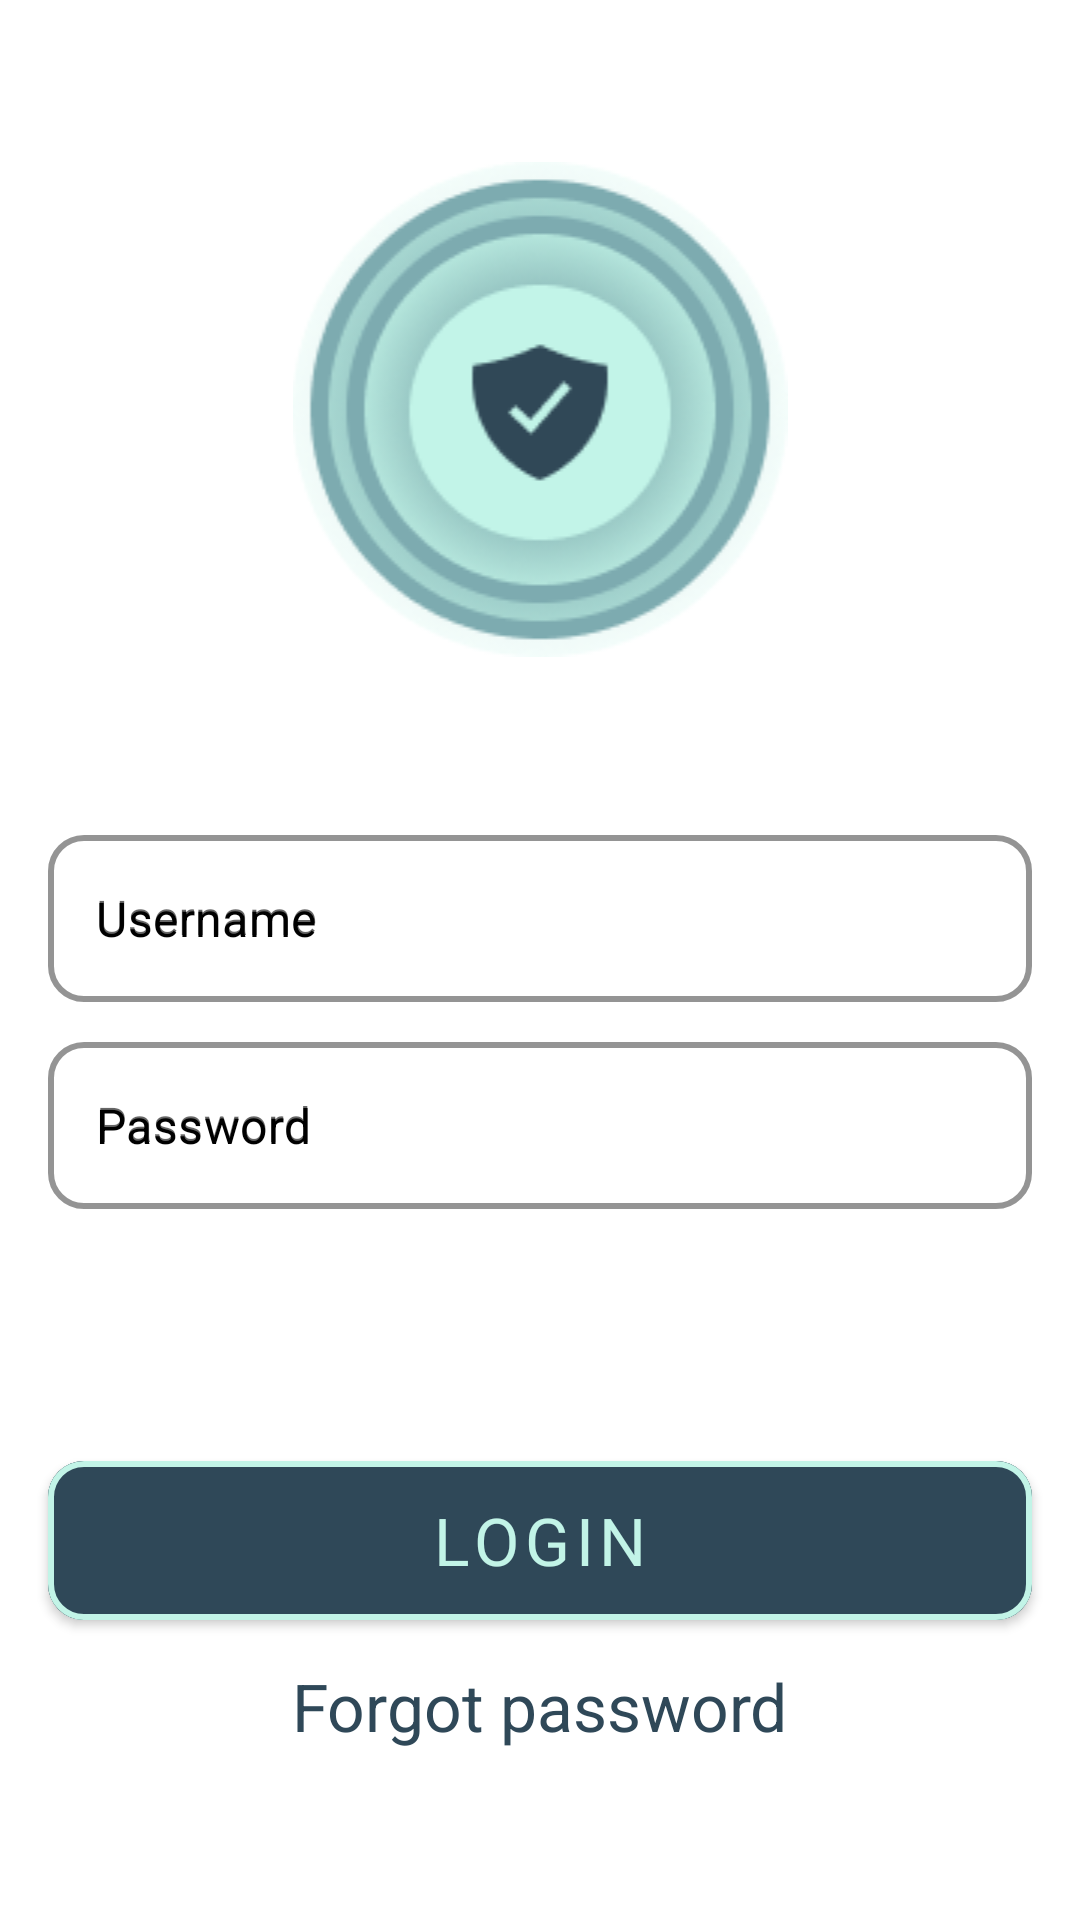

Android layout source for this screen:
<!-- AndroidManifest.xml: application theme Theme.IamSafe -->
<!-- res/layout/activity_login.xml -->
<?xml version="1.0" encoding="utf-8"?>
<androidx.constraintlayout.widget.ConstraintLayout xmlns:android="http://schemas.android.com/apk/res/android"
    xmlns:app="http://schemas.android.com/apk/res-auto"
    xmlns:tools="http://schemas.android.com/tools"
    android:id="@+id/activity_login"
    android:layout_width="match_parent"
    android:layout_height="match_parent"
    tools:context="de.hda.fbi.nzse.sose22.iamsafe.LoginActivity">


    <androidx.constraintlayout.utils.widget.ImageFilterView
        android:id="@+id/image_login_iamsafelogo"
        android:layout_width="0dp"
        android:layout_height="wrap_content"
        android:layout_marginTop="@dimen/layout_margin_all_16"
        app:layout_constraintBottom_toTopOf="@+id/constraintlayout_login_inputs"
        app:layout_constraintEnd_toEndOf="parent"
        app:layout_constraintHorizontal_bias="0.5"
        app:layout_constraintStart_toStartOf="parent"
        app:layout_constraintTop_toTopOf="parent"
        app:layout_constraintVertical_chainStyle="spread"
        app:srcCompat="@drawable/iamsafe_icon">

    </androidx.constraintlayout.utils.widget.ImageFilterView>

    <androidx.constraintlayout.widget.ConstraintLayout
        android:id="@+id/constraintlayout_login_inputs"
        android:layout_width="0dp"
        android:layout_height="wrap_content"
        android:layout_marginTop="16dp"
        app:layout_constraintBottom_toTopOf="@+id/constraintlayout_login_buttons"
        app:layout_constraintEnd_toEndOf="parent"
        app:layout_constraintHorizontal_bias="0.5"
        app:layout_constraintStart_toStartOf="parent"
        app:layout_constraintTop_toBottomOf="@+id/image_login_iamsafelogo"
        app:layout_constraintVertical_chainStyle="spread">

        <com.google.android.material.textfield.TextInputLayout
            android:id="@+id/textinputlayout_login_emailaddress"
            style="@style/Widget.MaterialComponents.TextInputLayout.OutlinedBox"
            android:layout_width="match_parent"
            android:layout_height="wrap_content"
            android:layout_marginStart="@dimen/layout_marginStart_all"
            android:layout_marginEnd="@dimen/layout_marginEnd_all"
            android:hint="@string/login_hint_input_username"
            app:boxBackgroundColor="@color/white"
            app:boxCornerRadiusBottomEnd="@dimen/cornerRadius_all_text"
            app:boxCornerRadiusBottomStart="@dimen/cornerRadius_all_text"
            app:boxCornerRadiusTopEnd="@dimen/cornerRadius_all_text"
            app:boxCornerRadiusTopStart="@dimen/cornerRadius_all_text"
            app:boxStrokeColor="@color/cyan_600"
            app:boxStrokeWidth="@dimen/strokeWidth_all_text"
            app:layout_constraintBottom_toTopOf="@+id/textinputlayout_login_password"
            app:layout_constraintEnd_toEndOf="parent"
            app:layout_constraintHorizontal_bias="0.0"
            app:layout_constraintStart_toStartOf="parent"
            app:layout_constraintTop_toTopOf="parent"
            app:layout_constraintVertical_bias="0.0"
            app:layout_constraintVertical_chainStyle="packed">

            <com.google.android.material.textfield.TextInputEditText
                android:id="@+id/textinput_login_emailaddress"
                android:layout_width="match_parent"
                android:layout_height="wrap_content"
                android:hint="@string/login_hint_input_username"
                android:singleLine="true"
                android:textColor="@color/cyan_600"
                android:textColorHint="@color/black"
                app:boxStrokeColor="@color/cyan_600" />

        </com.google.android.material.textfield.TextInputLayout>

        <com.google.android.material.textfield.TextInputLayout
            android:id="@+id/textinputlayout_login_password"
            style="@style/Widget.MaterialComponents.TextInputLayout.OutlinedBox"
            android:layout_width="match_parent"
            android:layout_height="wrap_content"
            android:layout_marginStart="@dimen/layout_marginStart_all"
            android:layout_marginTop="@dimen/layout_margin_all_8"
            android:layout_marginEnd="@dimen/layout_marginEnd_all"
            android:hint="@string/login_hint_input_password"
            app:boxBackgroundColor="@color/white"
            app:boxCornerRadiusBottomEnd="@dimen/cornerRadius_all_text"
            app:boxCornerRadiusBottomStart="@dimen/cornerRadius_all_text"
            app:boxCornerRadiusTopEnd="@dimen/cornerRadius_all_text"
            app:boxCornerRadiusTopStart="@dimen/cornerRadius_all_text"
            app:boxStrokeColor="@color/cyan_600"
            app:boxStrokeWidth="@dimen/strokeWidth_all_text"
            app:layout_constraintBottom_toBottomOf="parent"
            app:layout_constraintEnd_toEndOf="parent"
            app:layout_constraintHorizontal_bias="0.5"
            app:layout_constraintStart_toStartOf="parent"
            app:layout_constraintTop_toBottomOf="@+id/textinputlayout_login_emailaddress">

            <com.google.android.material.textfield.TextInputEditText
                android:id="@+id/textinput_login_password"
                android:layout_width="match_parent"
                android:layout_height="wrap_content"
                android:hint="@string/login_hint_input_password"
                android:inputType="textPassword"
                android:singleLine="true"
                android:textColor="@color/cyan_600"
                android:textColorHint="@color/black"
                app:boxStrokeColor="@color/cyan_600" />

        </com.google.android.material.textfield.TextInputLayout>

    </androidx.constraintlayout.widget.ConstraintLayout>

    <androidx.constraintlayout.widget.ConstraintLayout
        android:id="@+id/constraintlayout_login_buttons"
        android:layout_width="0dp"
        android:layout_height="wrap_content"
        android:layout_marginTop="16dp"
        app:layout_constraintBottom_toBottomOf="parent"
        app:layout_constraintEnd_toEndOf="parent"
        app:layout_constraintHorizontal_bias="0.5"
        app:layout_constraintStart_toStartOf="parent"
        app:layout_constraintTop_toBottomOf="@+id/constraintlayout_login_inputs"
        app:layout_constraintVertical_chainStyle="spread">

        <com.google.android.material.button.MaterialButton
            android:id="@+id/button_login_login"
            android:layout_width="0dp"
            android:layout_height="@dimen/height_all_button"
            android:layout_marginStart="@dimen/layout_margin_all_16"
            android:layout_marginTop="@dimen/layout_margin_all_24"
            android:layout_marginEnd="@dimen/layout_marginEnd_all"
            android:backgroundTint="@color/cyan_600"
            android:backgroundTintMode="src_in"
            android:fontFamily="@font/inter"
            android:hint="@string/login_hint_button"
            android:importantForAccessibility="yes"
            android:text="@string/login_button"
            android:textColor="@color/cyan_100"
            android:textSize="@dimen/textSize_all_button"
            app:cornerRadius="@dimen/cornerRadius_all_button"
            app:layout_constraintBottom_toTopOf="@id/clickable_textview_login_forgotpassword"
            app:layout_constraintEnd_toEndOf="parent"
            app:layout_constraintHorizontal_bias="0.0"
            app:layout_constraintStart_toStartOf="parent"
            app:layout_constraintTop_toTopOf="parent"
            app:layout_constraintVertical_chainStyle="packed"
            app:rippleColor="@color/cyan_100_condensed"
            app:strokeColor="@color/cyan_100"
            app:strokeWidth="@dimen/strokeWidth_all_button" />

        <TextView
            android:id="@+id/clickable_textview_login_forgotpassword"
            android:layout_width="wrap_content"
            android:layout_height="wrap_content"
            android:layout_marginStart="@dimen/layout_marginStart_all"
            android:layout_marginTop="8dp"
            android:layout_marginEnd="@dimen/layout_marginEnd_all"
            android:background="@color/white"
            android:clickable="true"
            android:focusable="true"
            android:minHeight="@dimen/minHeight_all_clickableText"
            android:text="@string/login_forgot_password"
            android:textColor="@color/cyan_600"
            android:textSize="@dimen/textSize_all_text"
            app:layout_constraintBottom_toBottomOf="parent"
            app:layout_constraintEnd_toEndOf="parent"
            app:layout_constraintHorizontal_bias="0.5"
            app:layout_constraintStart_toStartOf="parent"
            app:layout_constraintTop_toBottomOf="@+id/button_login_login"
            app:layout_constraintVertical_bias="0.0" />
    </androidx.constraintlayout.widget.ConstraintLayout>

</androidx.constraintlayout.widget.ConstraintLayout>
<!-- resources referenced by this layout -->
<resources>
  <color name="black">#000000</color>
  <color name="cyan_100">#C2F4E7</color>
  <color name="cyan_100_condensed">#F0FCF9</color>
  <color name="cyan_600">#2F4858</color>
  <color name="white">#FFFFFF</color>
  <dimen name="cornerRadius_all_button">12dp</dimen>
  <dimen name="cornerRadius_all_text">12dp</dimen>
  <dimen name="height_all_button">65dp</dimen>
  <dimen name="layout_marginEnd_all">16dp</dimen>
  <dimen name="layout_marginStart_all">16dp</dimen>
  <dimen name="layout_margin_all_16">16dp</dimen>
  <dimen name="layout_margin_all_24">24dp</dimen>
  <dimen name="layout_margin_all_8">8dp</dimen>
  <dimen name="minHeight_all_clickableText">48sp</dimen>
  <dimen name="strokeWidth_all_button">2dp</dimen>
  <dimen name="strokeWidth_all_text">2dp</dimen>
  <dimen name="textSize_all_button">22sp</dimen>
  <dimen name="textSize_all_text">22sp</dimen>
  <!-- drawable iamsafe_icon: png bitmap (drawable, 21173 bytes) -->
  <string name="login_button">Login</string>
  <string name="login_forgot_password">Forgot password</string>
  <string name="login_hint_button">Send username and password to log into the app</string>
  <string name="login_hint_input_password">Password</string>
  <string name="login_hint_input_username">Username</string>
  <style name="Theme.IamSafe" parent="Theme.MaterialComponents.DayNight.DarkActionBar">
          
  
          <item name="colorPrimary">@color/cyan_600</item>
          <item name="colorPrimaryVariant">@color/cyan_200</item>
          <item name="colorOnPrimary">@color/cyan_600</item>
          
          <item name="colorSecondary">@color/cyan_300</item>
          <item name="colorSecondaryVariant">@color/cyan_100</item>
          <item name="colorOnSecondary">@color/cyan_300</item>
          
          <item name="android:statusBarColor" tools:targetApi="l">?attr/colorOnSecondary</item>
          
          <item name="android:navigationBarColor">@color/cyan_100_condensed_40</item>
  
          <item name="android:actionOverflowButtonStyle">@style/MyOverFlow</item>
      </style>
  <color name="cyan_200">#9DD0CC</color>
  <color name="cyan_300">#7CACB0</color>
  <color name="cyan_100_condensed_40">#E7F8F5</color>
  <style name="MyOverFlow" parent="@android:style/Widget.Holo.ActionButton.Overflow">
          <item name="android:src">@drawable/ic_settings</item>
      </style>
</resources>
